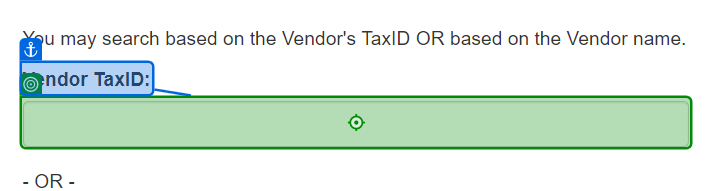
Task: REFramework solution to ACME Vendor Check in Modern Design
Workflow: Process

Step 1: type "[in_TransactionItem("Tax ID").ToString]"

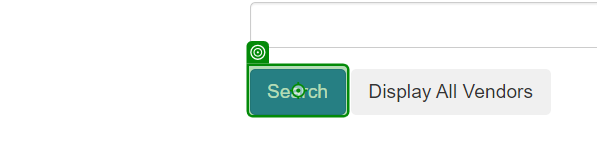
Step 2: click

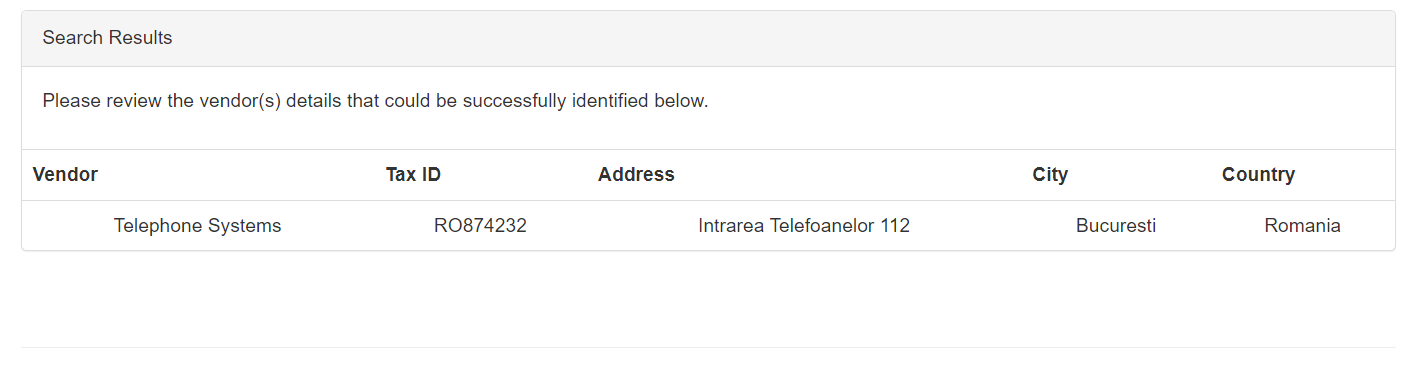
Step 3: get-text